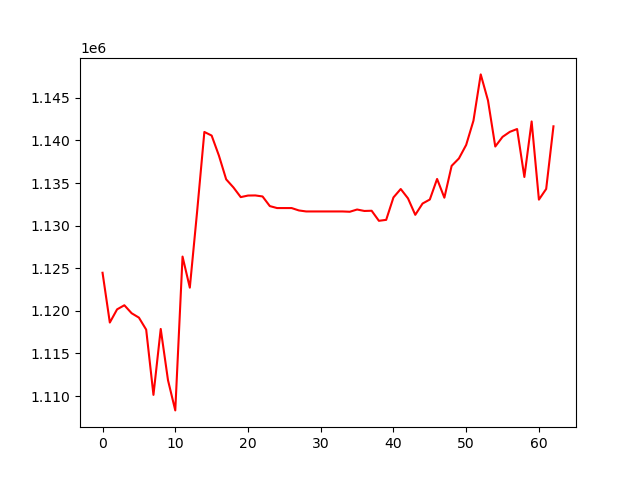

The file beside this chart, header and first rows:
, 0
0, 1124471
1, 1118630
2, 1120177
3, 1120658
4, 1119721
5, 1119207
6, 1117797
7, 1110140
8, 1117877
9, 1111860
10, 1108320
11, 1126369
12, 1122725
13, 1131620
14, 1140994
15, 1140571
16, 1138221
17, 1135430
18, 1134480
19, 1133346
20, 1133531
21, 1133544
22, 1133424
23, 1132294
24, 1132062
25, 1132062
26, 1132062
27, 1131783
28, 1131665
29, 1131665
30, 1131665
31, 1131665
32, 1131665
33, 1131665
34, 1131629
35, 1131892
36, 1131722
37, 1131747
38, 1130567
39, 1130679
40, 1133310
41, 1134299
42, 1133199
43, 1131267
44, 1132593
45, 1133066
46, 1135478
47, 1133279
48, 1137015
49, 1137883
50, 1139475
51, 1142317
52, 1147747
53, 1144683
54, 1139284
55, 1140416
56, 1141005
57, 1141337
58, 1135710
59, 1142226
... 3 more rows
